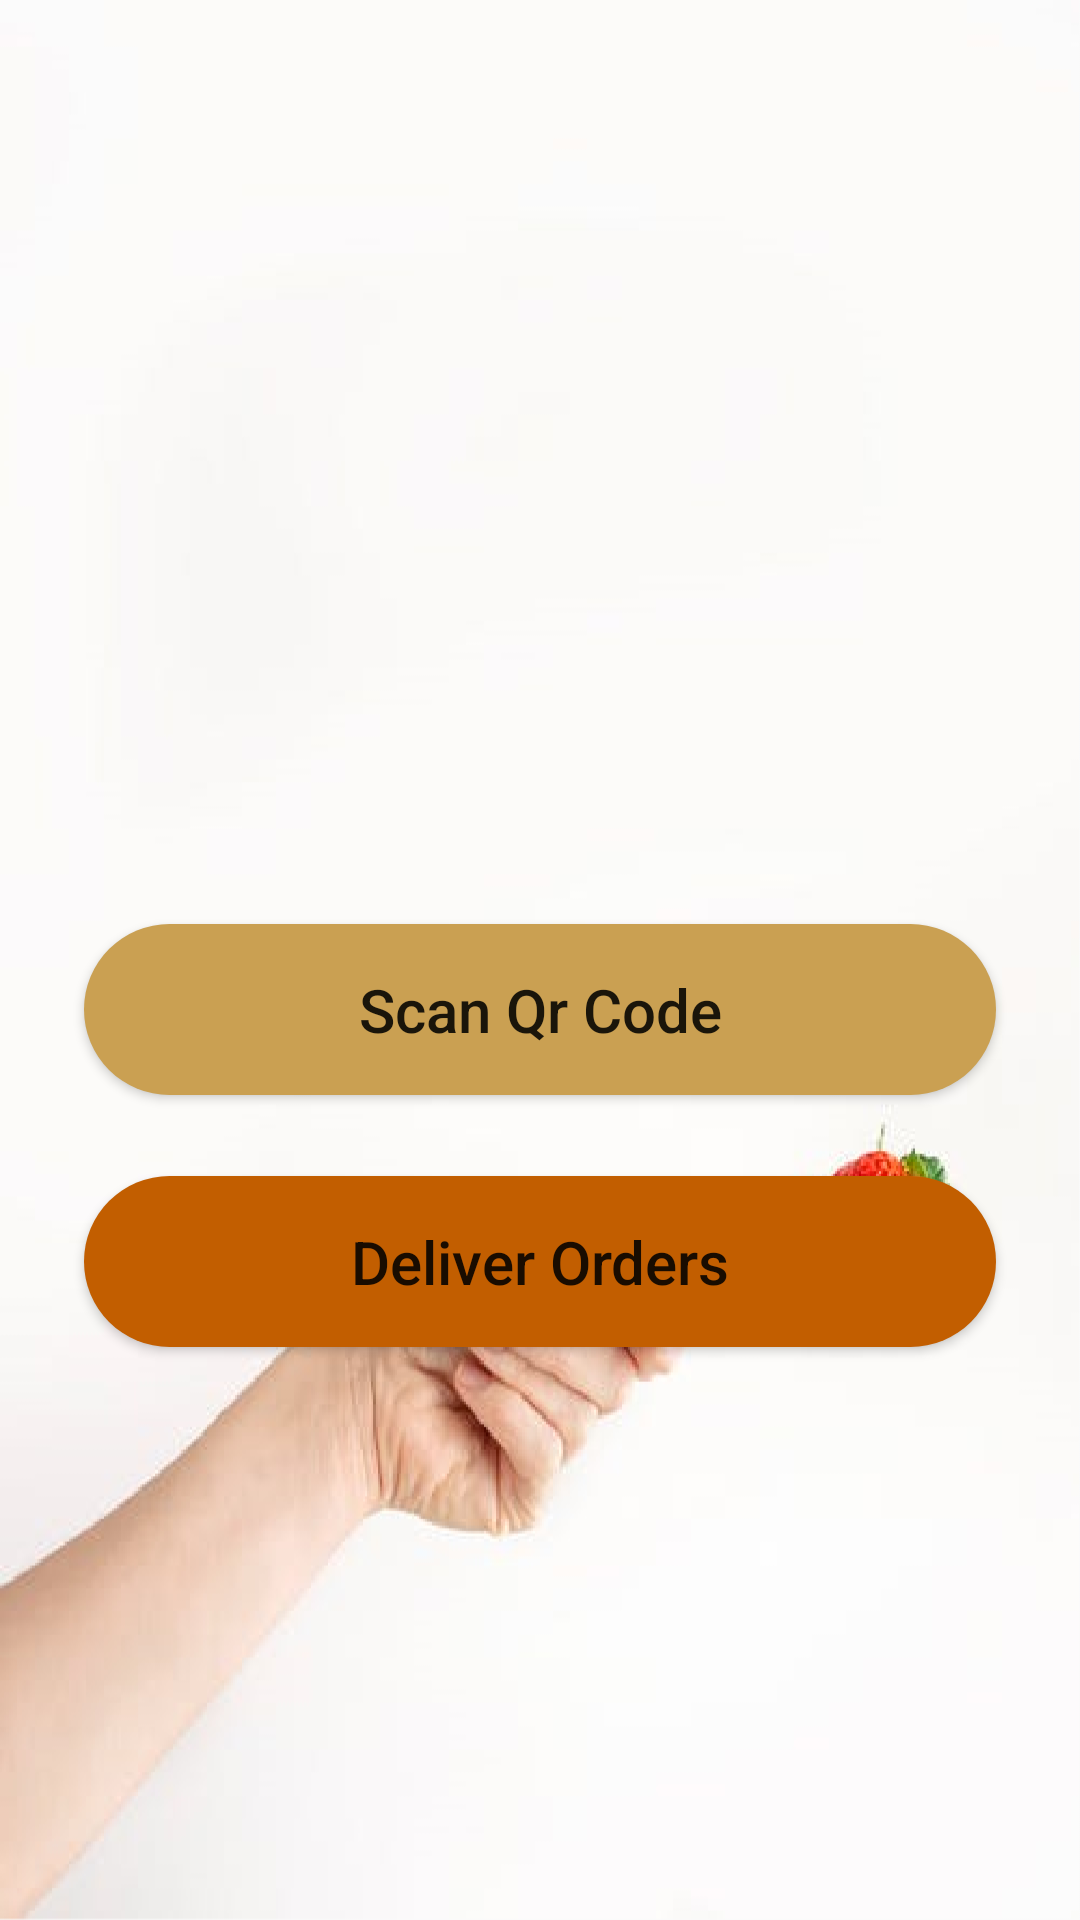

Android layout source for this screen:
<!-- AndroidManifest.xml: application theme AppTheme -->
<!-- res/layout/activity_order_manage.xml -->
<?xml version="1.0" encoding="utf-8"?>
<androidx.constraintlayout.widget.ConstraintLayout
        xmlns:android="http://schemas.android.com/apk/res/android"
        xmlns:tools="http://schemas.android.com/tools"
        xmlns:app="http://schemas.android.com/apk/res-auto"
        android:layout_width="match_parent"
        android:layout_height="match_parent"
        android:background="@drawable/strawberry"
        tools:context=".ordermanage.OrderManageActivity">

    <Button
            android:text="@string/scn_ord"
            android:layout_width="304dp"
            android:layout_height="57dp"
            android:textAllCaps="false"
            android:textSize="20sp"
            android:background="@drawable/deliver_order"
            app:layout_constraintStart_toStartOf="parent" app:layout_constraintEnd_toEndOf="parent"
            android:id="@+id/button" android:layout_marginTop="308dp" app:layout_constraintTop_toTopOf="parent"
            app:layout_constraintHorizontal_bias="0.498"/>
    <Button
            android:text="@string/deliver_ord"
            android:layout_width="304dp"
            android:layout_height="57dp"
            android:textAllCaps="false"
            android:textSize="20sp"
            android:background="@drawable/accept_orders"
            app:layout_constraintBottom_toBottomOf="parent"
            android:id="@+id/buDeliverOrd" app:layout_constraintStart_toStartOf="parent" android:layout_marginStart="8dp"
            app:layout_constraintEnd_toEndOf="parent" android:layout_marginEnd="8dp" android:layout_marginTop="8dp"
            app:layout_constraintTop_toBottomOf="@+id/button" app:layout_constraintVertical_bias="0.091"/>
</androidx.constraintlayout.widget.ConstraintLayout>
<!-- resources referenced by this layout -->
<resources>
  <!-- drawable accept_orders (drawable) -->
  <?xml version="1.0" encoding="utf-8"?>
  <ripple xmlns:android="http://schemas.android.com/apk/res/android" android:color="@color/colorWhite">
  
      <item>
          <shape android:shape="rectangle">
              <solid android:color="#c25e00"/>
              <corners android:radius="90dp"/>
          </shape>
      </item>
  
  </ripple>
  <!-- drawable deliver_order (drawable) -->
  <?xml version="1.0" encoding="utf-8"?>
  <ripple xmlns:android="http://schemas.android.com/apk/res/android" android:color="@color/colorWhite">
      <item>
          <shape android:shape="rectangle">
              <solid android:color="#caa052"/>
              <corners android:radius="90dp"/>
          </shape>
      </item>
  
  </ripple>
  <!-- drawable strawberry: png bitmap (drawable-hdpi, 88836 bytes) -->
  <string name="deliver_ord">Deliver Orders</string>
  <string name="scn_ord">Scan Qr Code</string>
  <style name="AppTheme" parent="Theme.AppCompat.Light.NoActionBar">
          
          <item name="colorPrimary">@color/colorSplash</item>
          <item name="colorPrimaryDark">@color/overlayLogin</item>
          <item name="colorAccent">@color/colorSplash</item>
      </style>
  <color name="colorWhite">#fff</color>
  <color name="colorSplash">#44403D</color>
  <color name="overlayLogin">#b71c1c</color>
</resources>
